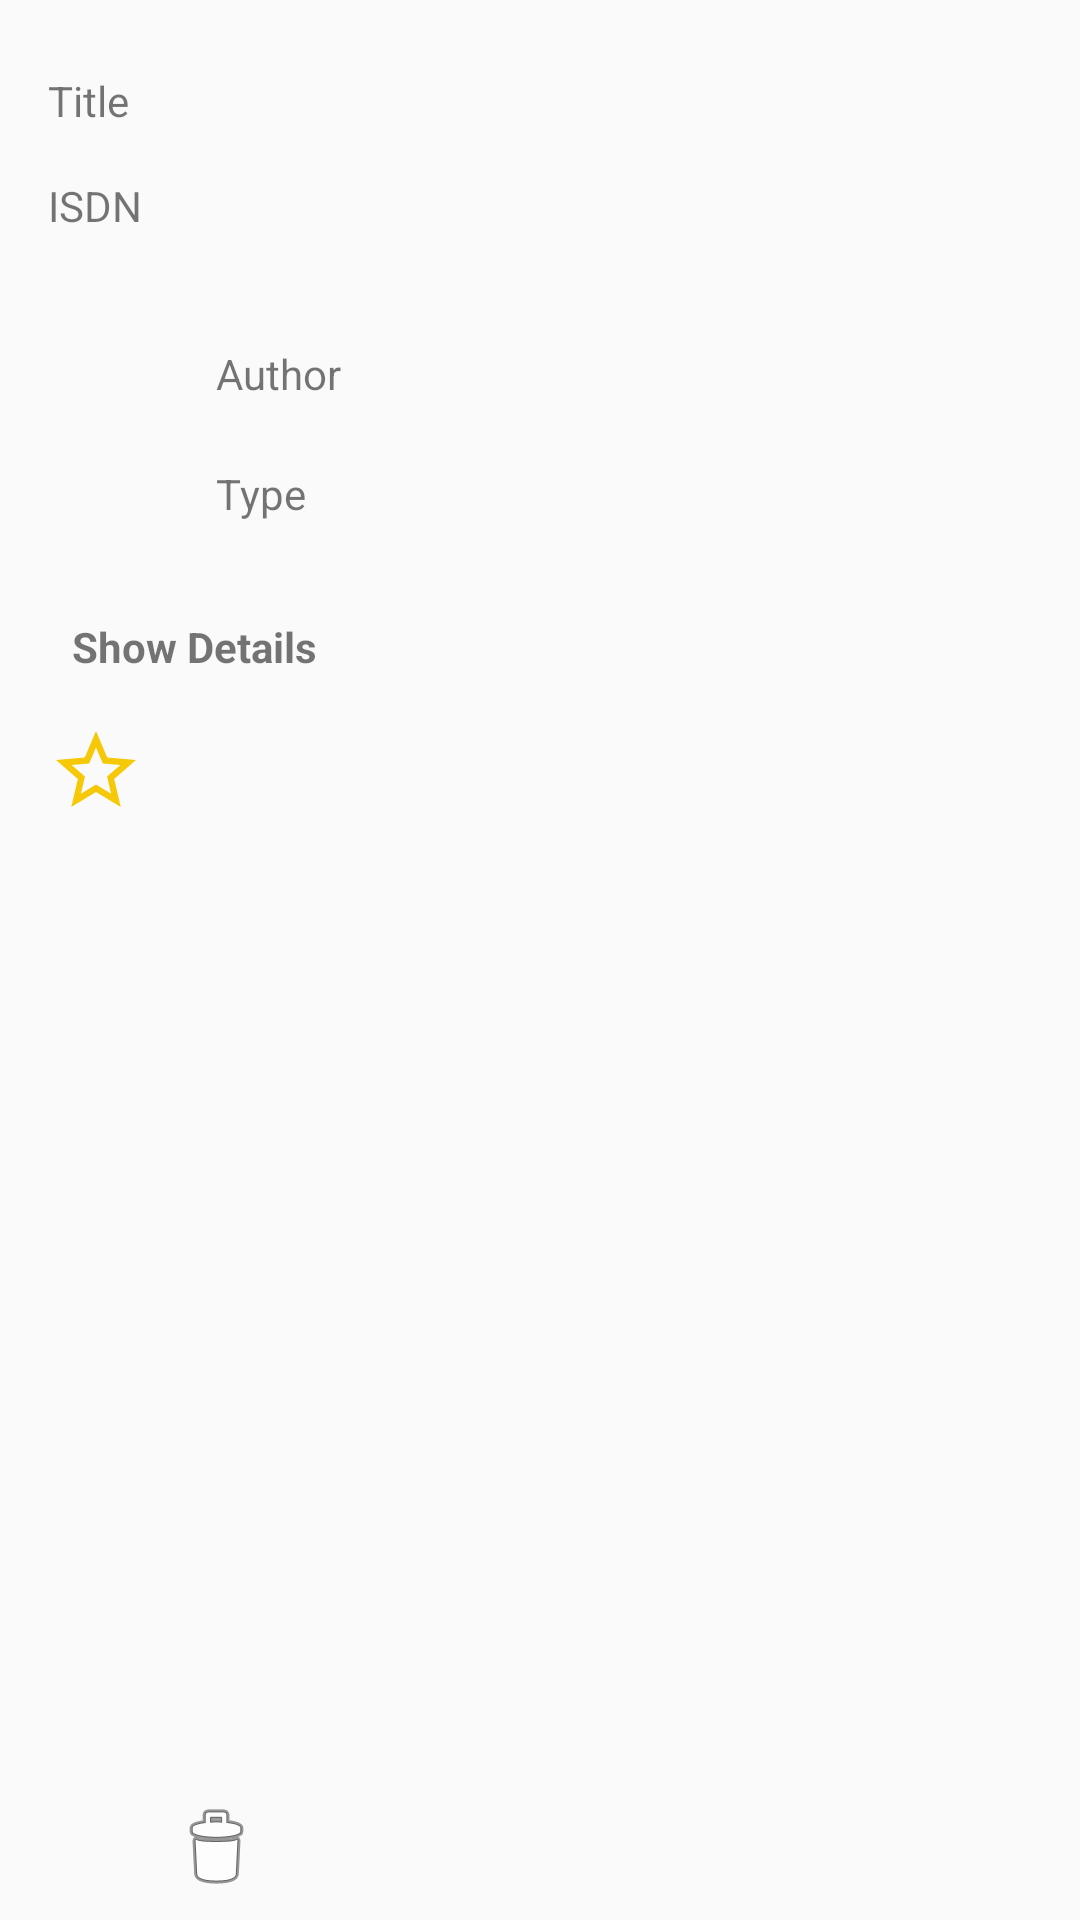

Here is an Android app screen rendered from its layout file. Give the layout XML and the strings, colors and styles it references.
<!-- AndroidManifest.xml: application theme Theme.ListOfBooks -->
<!-- res/layout/linear_kids_book_card.xml -->
<?xml version="1.0" encoding="utf-8"?>
<androidx.constraintlayout.widget.ConstraintLayout xmlns:android="http://schemas.android.com/apk/res/android"
    xmlns:app="http://schemas.android.com/apk/res-auto"
    xmlns:tools="http://schemas.android.com/tools"
    android:layout_width="match_parent"
    android:layout_height="wrap_content"
    android:layout_margin="16dp"
    android:padding="8dp"
    android:background="@drawable/card_bg"
    android:elevation="5dp">

    <ImageView
        android:id="@+id/book_image"
        android:layout_width="150dp"
        android:layout_height="250dp"

        app:layout_constraintEnd_toEndOf="parent"
        app:layout_constraintTop_toTopOf="parent" />

    <TextView
        android:id="@+id/book_title"
        android:maxWidth="200dp"
        android:layout_width="wrap_content"
        android:layout_height="wrap_content"
        android:layout_marginStart="8dp"
        android:layout_marginTop="16dp"
        android:text="@string/title_of_book"
        app:layout_constraintStart_toStartOf="parent"
        app:layout_constraintTop_toTopOf="parent" />

    <TextView
        android:id="@+id/isdn_name"
        android:layout_width="wrap_content"
        android:layout_height="wrap_content"
        android:layout_marginStart="8dp"
        android:layout_marginTop="16dp"
        android:text="@string/ISDN_number"
        app:layout_constraintStart_toStartOf="parent"
        app:layout_constraintTop_toBottomOf="@id/book_title" />

    <ImageView
        android:id="@+id/author_image"
        android:layout_width="40dp"
        android:layout_height="40dp"
        android:layout_marginStart="8dp"
        android:layout_marginTop="16dp"
        app:layout_constraintStart_toStartOf="parent"
        app:layout_constraintTop_toBottomOf="@id/isdn_name" />

    <TextView
        android:id="@+id/author_name"
        android:layout_width="wrap_content"
        android:layout_height="wrap_content"
        android:layout_marginStart="16dp"
        android:text="@string/author_mame"
        app:layout_constraintBottom_toBottomOf="@id/author_image"
        app:layout_constraintStart_toEndOf="@id/author_image" />

    <ImageView
        android:id="@+id/type_image"
        android:layout_width="40dp"
        android:layout_height="40dp"
        android:layout_marginStart="8dp"
        android:layout_marginTop="16dp"
        android:layout_marginBottom="16dp"
        app:layout_constraintStart_toStartOf="parent"
        app:layout_constraintTop_toBottomOf="@id/author_image" />

    <TextView
        android:id="@+id/card_details"
        android:layout_width="wrap_content"
        android:layout_height="wrap_content"
        android:layout_marginStart="16dp"
        android:layout_marginTop="16dp"
        android:layout_marginBottom="16dp"
        android:text="@string/show_details"
        android:textColorHighlight="@color/white"
        android:textStyle="bold"
        app:layout_constraintStart_toStartOf="parent"
        app:layout_constraintTop_toBottomOf="@id/type_image" />

    <TextView
        android:id="@+id/book_type"
        android:layout_width="wrap_content"
        android:layout_height="wrap_content"
        android:layout_marginStart="16dp"
        android:layout_marginBottom="16dp"
        android:text="@string/type_of_book"
        app:layout_constraintBottom_toBottomOf="@id/type_image"
        app:layout_constraintStart_toEndOf="@id/type_image" />

    <CheckBox
        android:id="@+id/Check"
        android:layout_width="wrap_content"
        android:layout_height="wrap_content"
        android:layout_marginStart="8dp"
        android:layout_marginTop="16dp"
        android:clickable="true"
        android:focusable="true"
        android:button="@drawable/check"
        app:layout_constraintStart_toStartOf="parent"
        app:layout_constraintTop_toBottomOf="@id/card_details"/>

    <ImageView
        android:id="@+id/recycle_icon"
        android:layout_width="wrap_content"
        android:layout_height="wrap_content"
        android:layout_marginStart="8dp"
        android:layout_marginTop="16dp"
        android:src="@android:drawable/ic_menu_delete"
        app:layout_constraintBottom_toBottomOf="parent"
        app:layout_constraintStart_toEndOf="@id/Check"
         />

</androidx.constraintlayout.widget.ConstraintLayout>
<!-- resources referenced by this layout -->
<resources>
  <!-- drawable check (drawable) -->
  <?xml version="1.0" encoding="UTF-8"?>
  <selector xmlns:android="http://schemas.android.com/apk/res/android">
      <item
          android:state_checked="true"
          android:drawable="@drawable/baseline_star_24" />
  
      <item
          android:state_checked="false"
          android:drawable="@drawable/baseline_star_border_24" />
  </selector>
  <string name="ISDN_number">ISDN</string>
  <string name="author_mame">Author</string>
  <string name="show_details">Show Details</string>
  <string name="title_of_book">Title</string>
  <string name="type_of_book">Type</string>
  <style name="Theme.ListOfBooks" parent="android:Theme.Material.Light.NoActionBar" />
  <!-- drawable baseline_star_24 (drawable) -->
  <vector android:height="32dp" android:tint="#F5C907"
      android:viewportHeight="24" android:viewportWidth="24"
      android:width="32dp" xmlns:android="http://schemas.android.com/apk/res/android">
      <path android:fillColor="@android:color/white" android:pathData="M12,17.27L18.18,21l-1.64,-7.03L22,9.24l-7.19,-0.61L12,2 9.19,8.63 2,9.24l5.46,4.73L5.82,21z"/>
  </vector>
  <!-- drawable baseline_star_border_24 (drawable) -->
  <vector android:height="32dp" android:tint="#F5C907"
      android:viewportHeight="24" android:viewportWidth="24"
      android:width="32dp" xmlns:android="http://schemas.android.com/apk/res/android">
      <path android:fillColor="@android:color/white" android:pathData="M22,9.24l-7.19,-0.62L12,2 9.19,8.63 2,9.24l5.46,4.73L5.82,21 12,17.27 18.18,21l-1.63,-7.03L22,9.24zM12,15.4l-3.76,2.27 1,-4.28 -3.32,-2.88 4.38,-0.38L12,6.1l1.71,4.04 4.38,0.38 -3.32,2.88 1,4.28L12,15.4z"/>
  </vector>
  <!-- not gathered from this repository: default colours our renderer supplied (Android Studio template values) -->
  <color name="white">#FFFFFFFF</color>
</resources>
